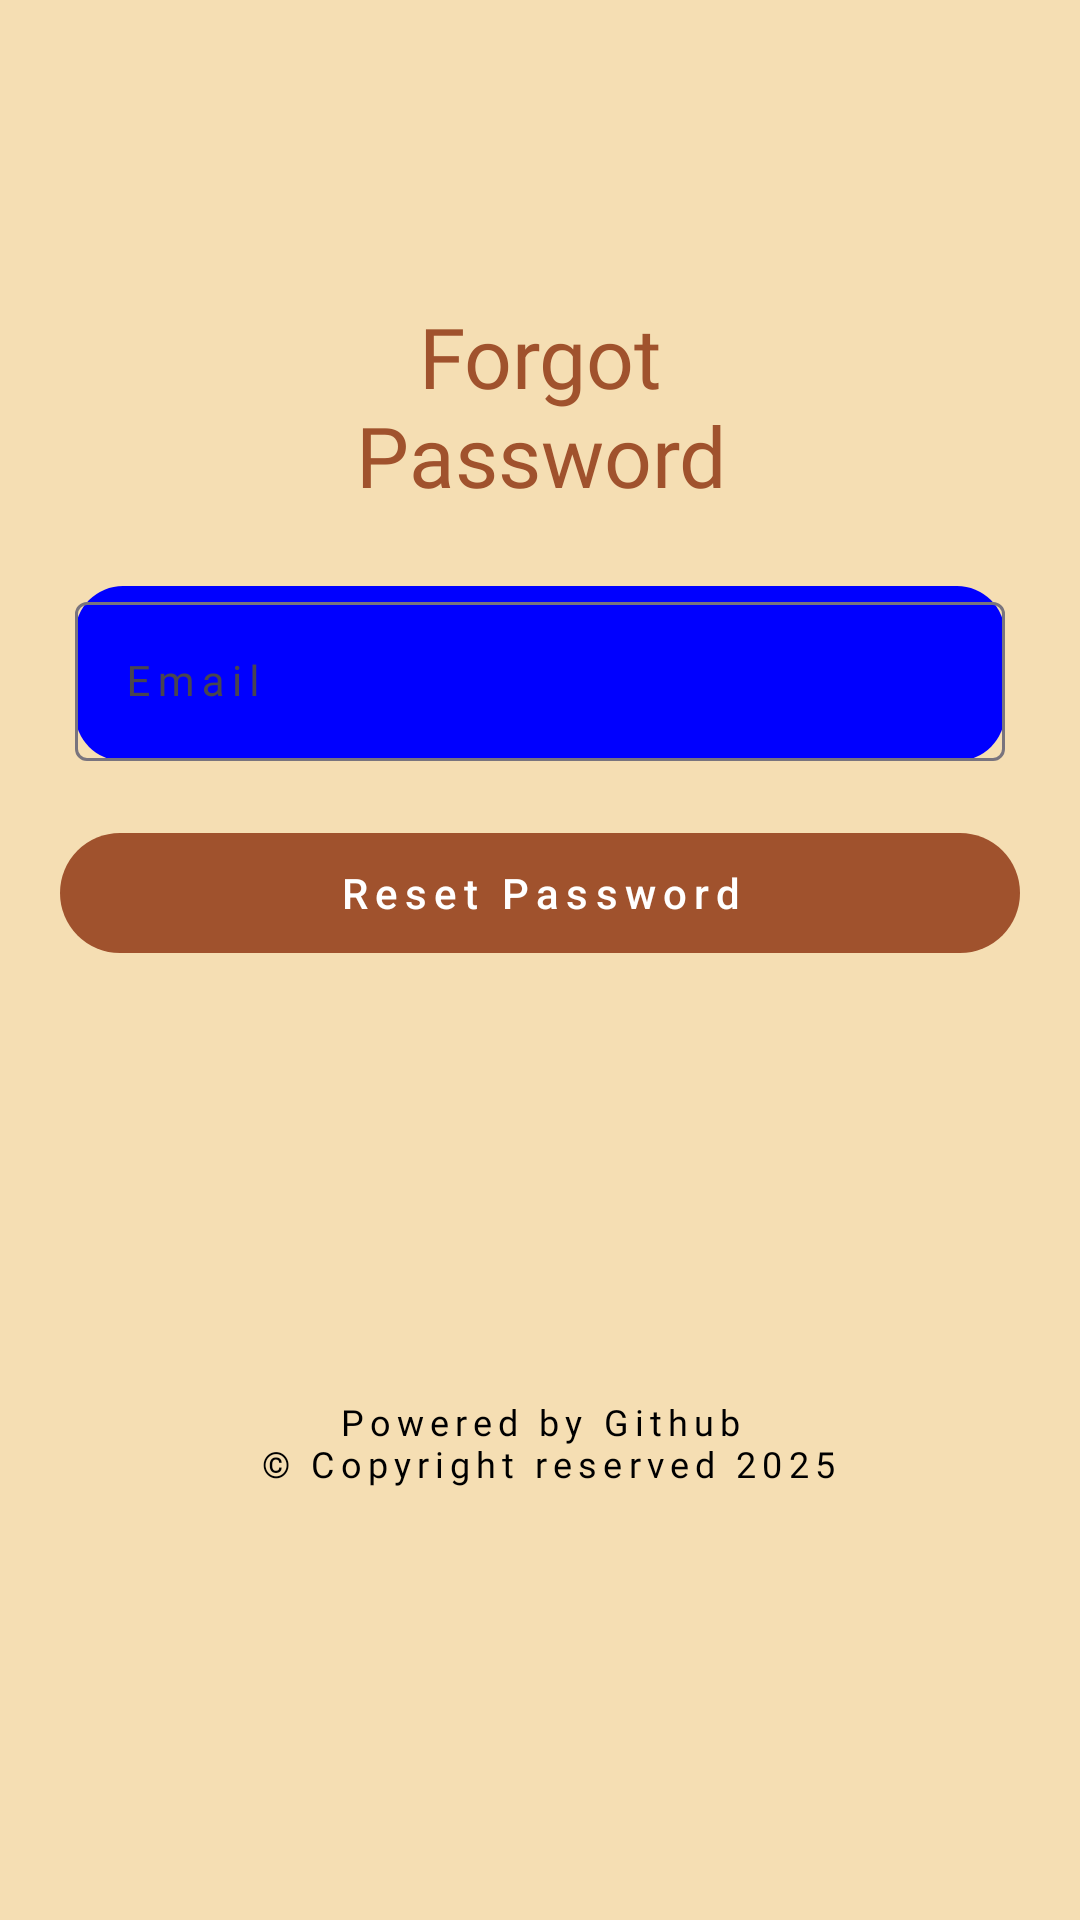

This screen was rendered from an Android layout file. Write that file and the resources it references.
<!-- AndroidManifest.xml: application theme Theme.TheFreshly -->
<!-- res/layout/fragment_forgot_password.xml -->
<?xml version="1.0" encoding="utf-8"?>
<layout
    xmlns:android="http://schemas.android.com/apk/res/android"
    xmlns:tools="http://schemas.android.com/tools"
    xmlns:app="http://schemas.android.com/apk/res-auto">

<androidx.constraintlayout.widget.ConstraintLayout    android:layout_width="match_parent"
    android:layout_height="match_parent"

    android:background="@color/wheat"
    tools:context=".presentation.ui.fragment.ForgotPasswordFragment">


    <TextView
        android:id="@+id/ivLogo"
        android:layout_width="match_parent"
        android:layout_height="wrap_content"
        android:fontFamily="@font/bubblegum_sans_regular"
        android:gravity="center"
        android:text="@string/forgot_password"
        android:textColor="@color/sienna"
        android:textSize="28sp"
        android:layout_margin="100dp"
        app:layout_constraintEnd_toEndOf="parent"
        app:layout_constraintStart_toStartOf="parent"
        app:layout_constraintTop_toTopOf="parent" />


    <com.google.android.material.textfield.TextInputLayout
        android:id="@+id/inputEmailLayout"
        android:layout_width="0dp"
        android:layout_height="wrap_content"
        android:layout_margin="25dp"
        android:background="@drawable/rounded_bg"
        app:layout_constraintEnd_toEndOf="parent"
        app:layout_constraintStart_toStartOf="parent"
        app:layout_constraintTop_toBottomOf="@+id/ivLogo">

        <com.google.android.material.textfield.TextInputEditText
            android:id="@+id/inputEmail"
            android:layout_width="match_parent"
            android:layout_height="wrap_content"
            android:background="@drawable/rounded_bg_white"
            android:fontFamily="@font/open_sans_medium"
            android:hint="@string/Email"
            android:importantForAccessibility="yes"
            android:inputType="text"
            android:letterSpacing="0.17"
            android:maxLines="1"
            android:textSize="14sp" />
    </com.google.android.material.textfield.TextInputLayout>


    <com.google.android.material.button.MaterialButton
        android:id="@+id/btnReset"
        android:layout_width="match_parent"
        android:layout_height="wrap_content"
        android:layout_margin="20dp"
        android:letterSpacing="0.17"
        android:text="@string/reset_password"
        android:textColor="@color/white"
        app:backgroundTint="@color/sienna"
        app:layout_constraintEnd_toEndOf="parent"
        app:layout_constraintStart_toStartOf="parent"
        app:layout_constraintTop_toBottomOf="@+id/inputEmailLayout"
        app:rippleColor="@color/black" />


    <TextView
        android:id="@+id/tvCopyRight"
        android:layout_width="match_parent"
        android:layout_height="wrap_content"
        android:fontFamily="@font/open_sans_light"
        android:gravity="center"
        android:letterSpacing="0.17"
        android:text="@string/powered_by"
        android:textColor="@color/black"
        android:textSize="12sp"
        app:layout_constraintBottom_toBottomOf="parent"
        app:layout_constraintTop_toBottomOf="@+id/btnReset" />


</androidx.constraintlayout.widget.ConstraintLayout>

</layout>
<!-- resources referenced by this layout -->
<resources>
  <color name="black">#000000</color>
  <color name="sienna">#A0522D</color>
  <color name="wheat">#F5DEB3</color>
  <color name="white">#FFFFFF</color>
  <!-- drawable rounded_bg (drawable) -->
  <?xml version="1.0" encoding="utf-8"?>
  <shape xmlns:android="http://schemas.android.com/apk/res/android">
      <solid android:color="@color/fill_color" />
      <corners android:radius="16dp" />
  </shape>
  <string name="Email">Email</string>
  <string name="forgot_password">Forgot Password</string>"&gt;
  <string name="powered_by">Powered by Github\n © Copyright reserved 2025</string>
  <string name="reset_password">Reset Password</string>
  <style name="Theme.TheFreshly" parent="Base.Theme.TheFreshly" />
  <color name="fill_color">#0000FF</color>
  <style name="Base.Theme.TheFreshly" parent="Theme.Material3.DayNight.NoActionBar">
          
          
      </style>
</resources>
